The GitHub repository ahmdfauzrl/Klasifikasi-Jenis-Beras contains a labelled image folder "Dataset" with 9 categories: IR64 rice medium quality, IR64 rice not feasible, IR64 rice premium quality, Pandan Wangi rice medium quality, Pandan Wangi rice not feasible, Pandan Wangi rice premium quality, Rojolele rice medium quality, Rojolele rice not feasible, Rojolele rice premium quality. Examples follow, each with its label.

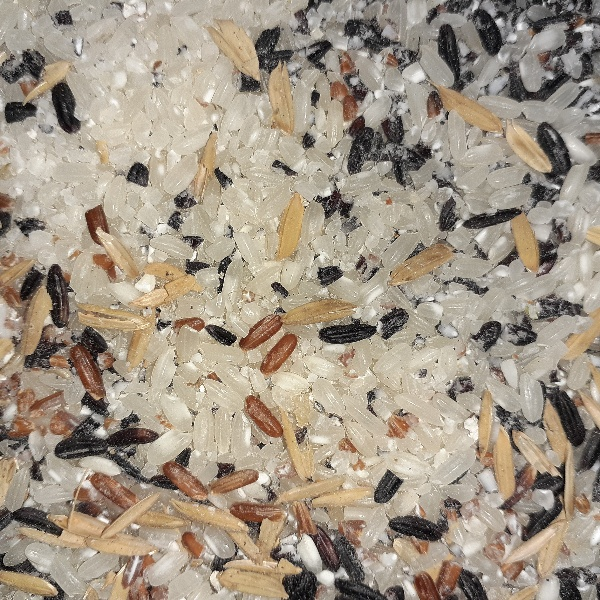
Label: Pandan Wangi rice not feasible

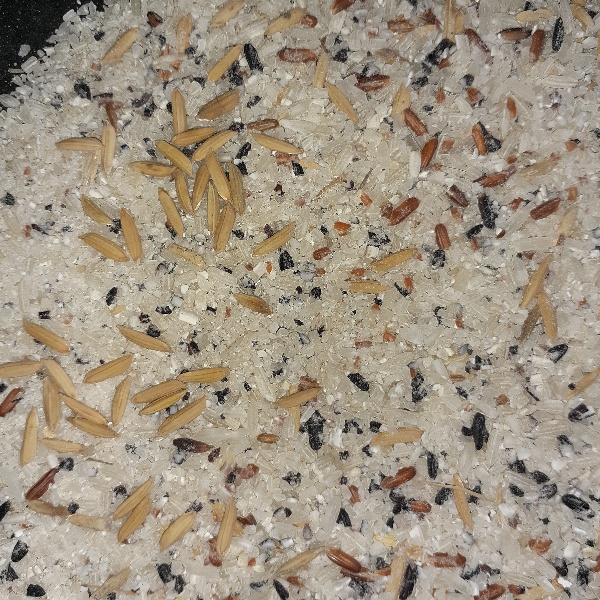
Label: IR64 rice not feasible

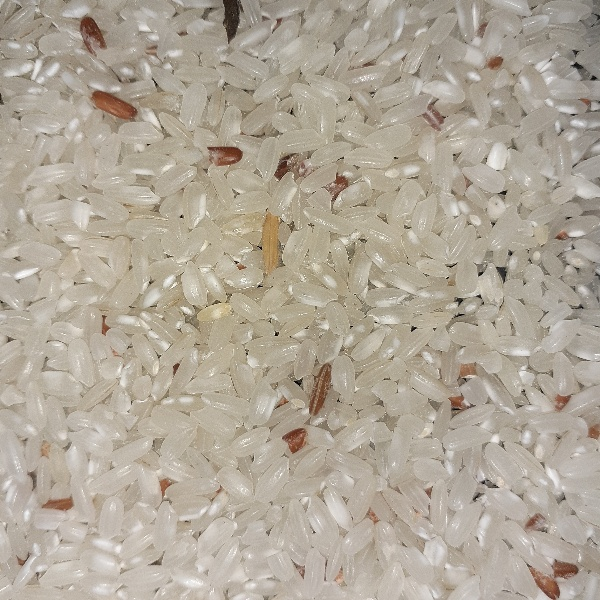
Label: Pandan Wangi rice medium quality

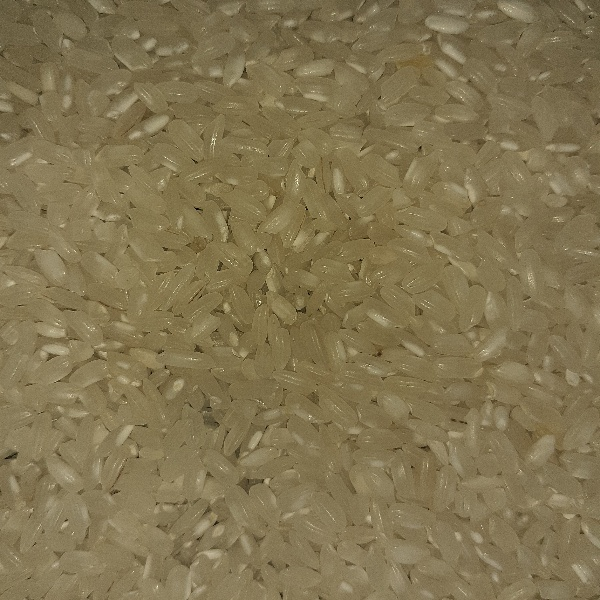
Label: Pandan Wangi rice premium quality

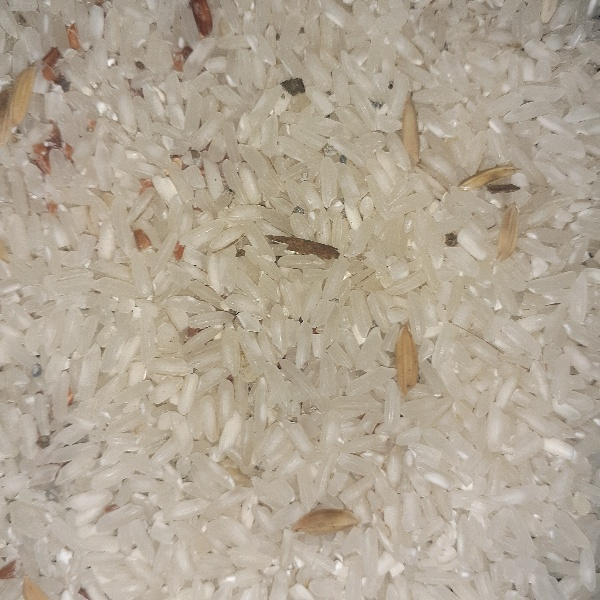
Label: Rojolele rice medium quality

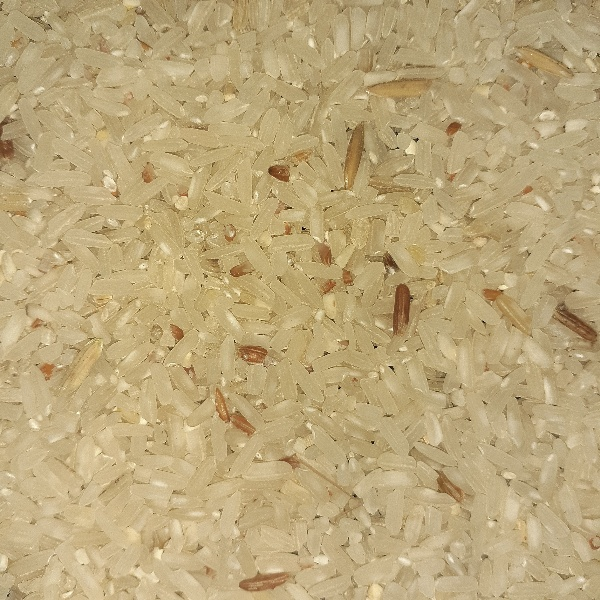
Label: IR64 rice medium quality
